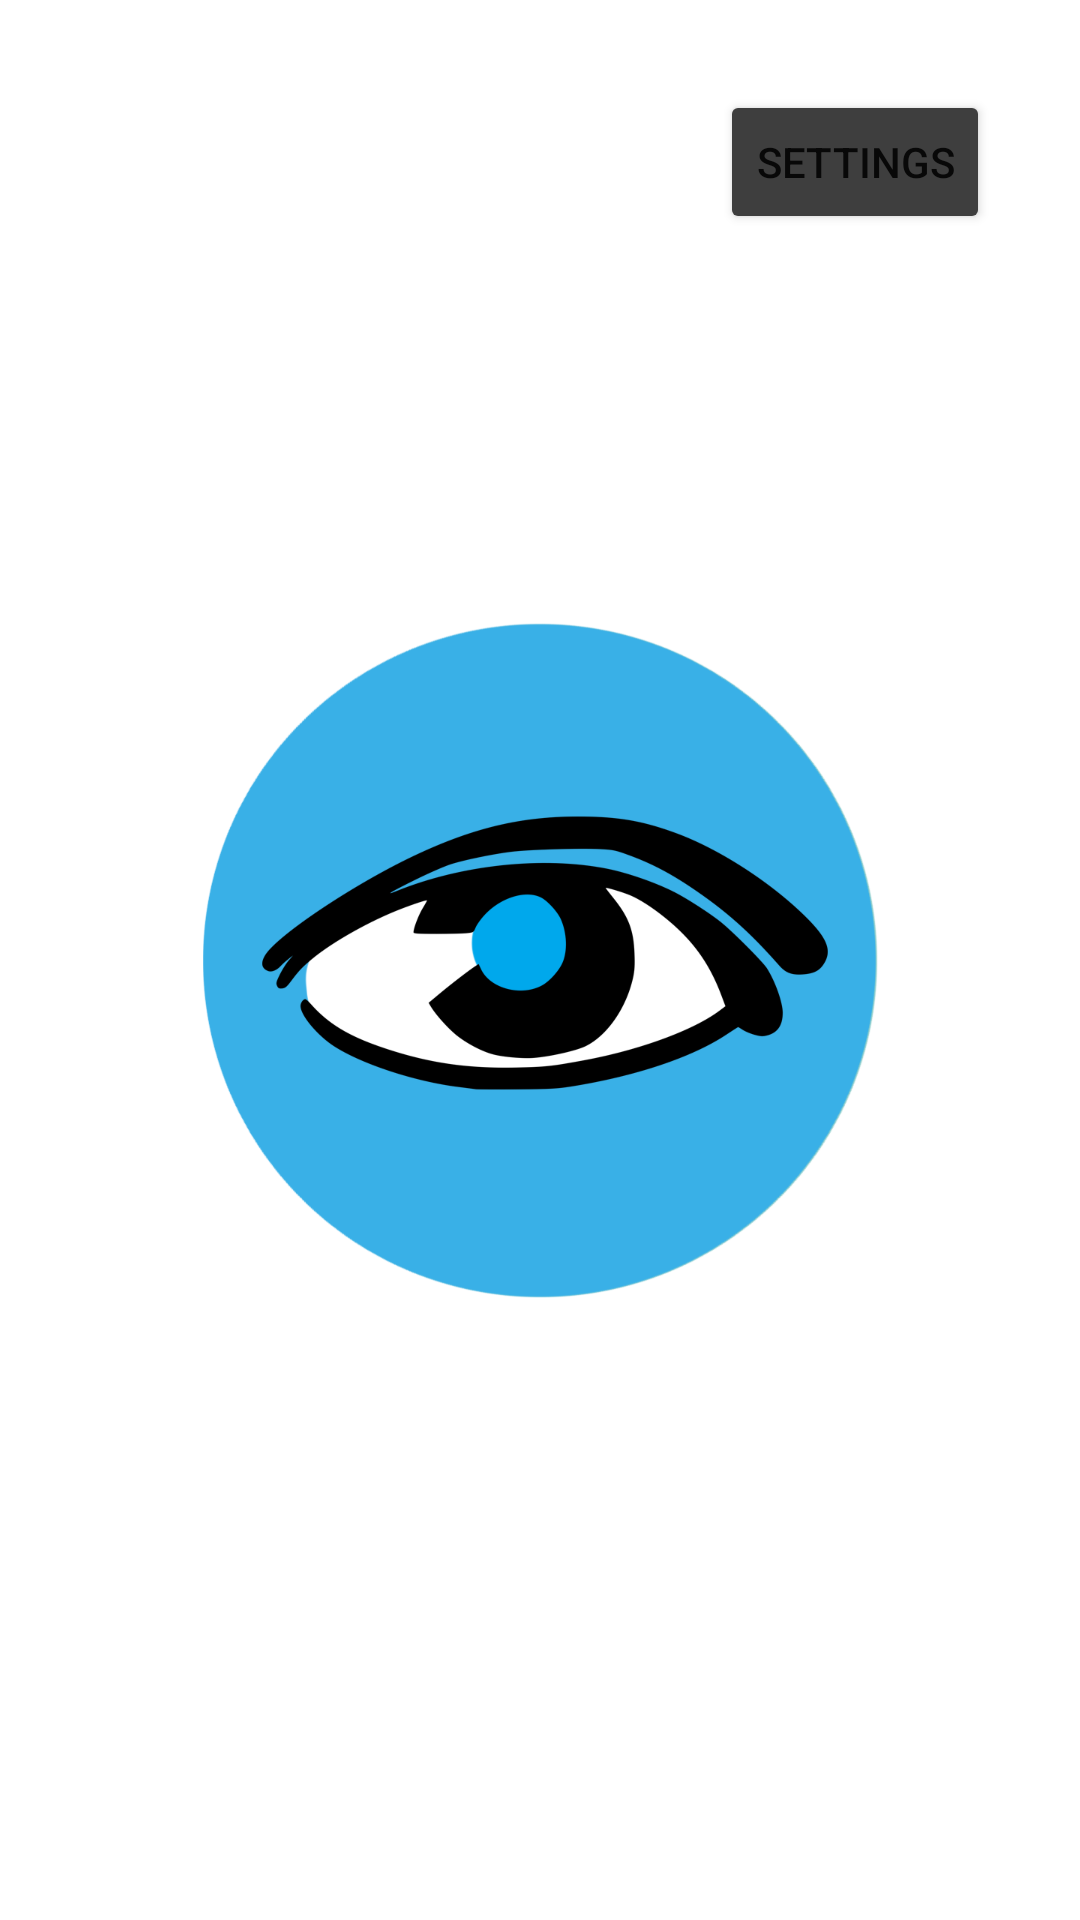

Write the Android layout XML for this screen, with the resource values it uses.
<!-- AndroidManifest.xml: application theme Theme.LucidMain -->
<!-- res/layout/activity_main.xml -->
<?xml version="1.0" encoding="utf-8"?>
<androidx.constraintlayout.widget.ConstraintLayout xmlns:android="http://schemas.android.com/apk/res/android"
    xmlns:app="http://schemas.android.com/apk/res-auto"
    xmlns:tools="http://schemas.android.com/tools"
    android:layout_width="match_parent"
    android:layout_height="match_parent"
    tools:context=".MainActivity">

    <ImageButton
        android:id="@+id/stopButton"
        android:layout_width="match_parent"
        android:layout_height="match_parent"

        android:background="@drawable/background"

        app:layout_constraintBottom_toBottomOf="parent"
        app:layout_constraintEnd_toEndOf="parent"
        app:layout_constraintTop_toTopOf="parent" />

    <ImageView
        android:id="@+id/picture"
        android:layout_width="wrap_content"
        android:layout_height="wrap_content"
        app:layout_constraintBottom_toBottomOf="parent"
        app:layout_constraintEnd_toEndOf="parent"
        app:layout_constraintStart_toStartOf="parent"
        app:layout_constraintTop_toTopOf="parent"
        app:srcCompat="@drawable/white" />

    <ImageView
        android:id="@+id/logo"
        android:layout_width="wrap_content"
        android:layout_height="wrap_content"

        app:layout_constraintBottom_toBottomOf="parent"
        app:layout_constraintEnd_toEndOf="parent"
        app:layout_constraintStart_toStartOf="parent"
        app:layout_constraintTop_toTopOf="parent"
        app:srcCompat="@mipmap/lucidlogo" />

    <Button
        android:id="@+id/settings"
        android:layout_width="wrap_content"
        android:layout_height="wrap_content"
        android:layout_marginTop="30dp"
        android:layout_marginEnd="30dp"
        android:layout_marginRight="30dp"
        android:text="settings"
        app:backgroundTint="#3E3E3E"
        app:layout_constraintEnd_toEndOf="parent"
        app:layout_constraintTop_toTopOf="parent" />

</androidx.constraintlayout.widget.ConstraintLayout>
<!-- resources referenced by this layout -->
<resources>
  <!-- drawable white: png bitmap (drawable, 1126 bytes) -->
  <!-- mipmap lucidlogo: png bitmap (mipmap-xhdpi, 65057 bytes) -->
  <style name="Theme.LucidMain" parent="Theme.MaterialComponents.DayNight.NoActionBar">
          
          <item name="colorPrimary">@color/purple_500</item>
          <item name="colorPrimaryVariant">#39B0E7</item>
          <item name="colorOnPrimary">@color/white</item>
          
          <item name="colorSecondary">@color/teal_200</item>
          <item name="colorSecondaryVariant">@color/teal_700</item>
          <item name="colorOnSecondary">@color/black</item>
          
          <item name="android:statusBarColor" tools:targetApi="l">?attr/colorPrimaryVariant</item>
          
      </style>
  <!-- not gathered from this repository: default colours our renderer supplied (Android Studio template values) -->
  <color name="purple_500">#FF6200EE</color>
  <color name="teal_200">#FF03DAC5</color>
  <color name="teal_700">#FF018786</color>
  <color name="black">#FF000000</color>
  <color name="white">#FFFFFFFF</color>
</resources>
